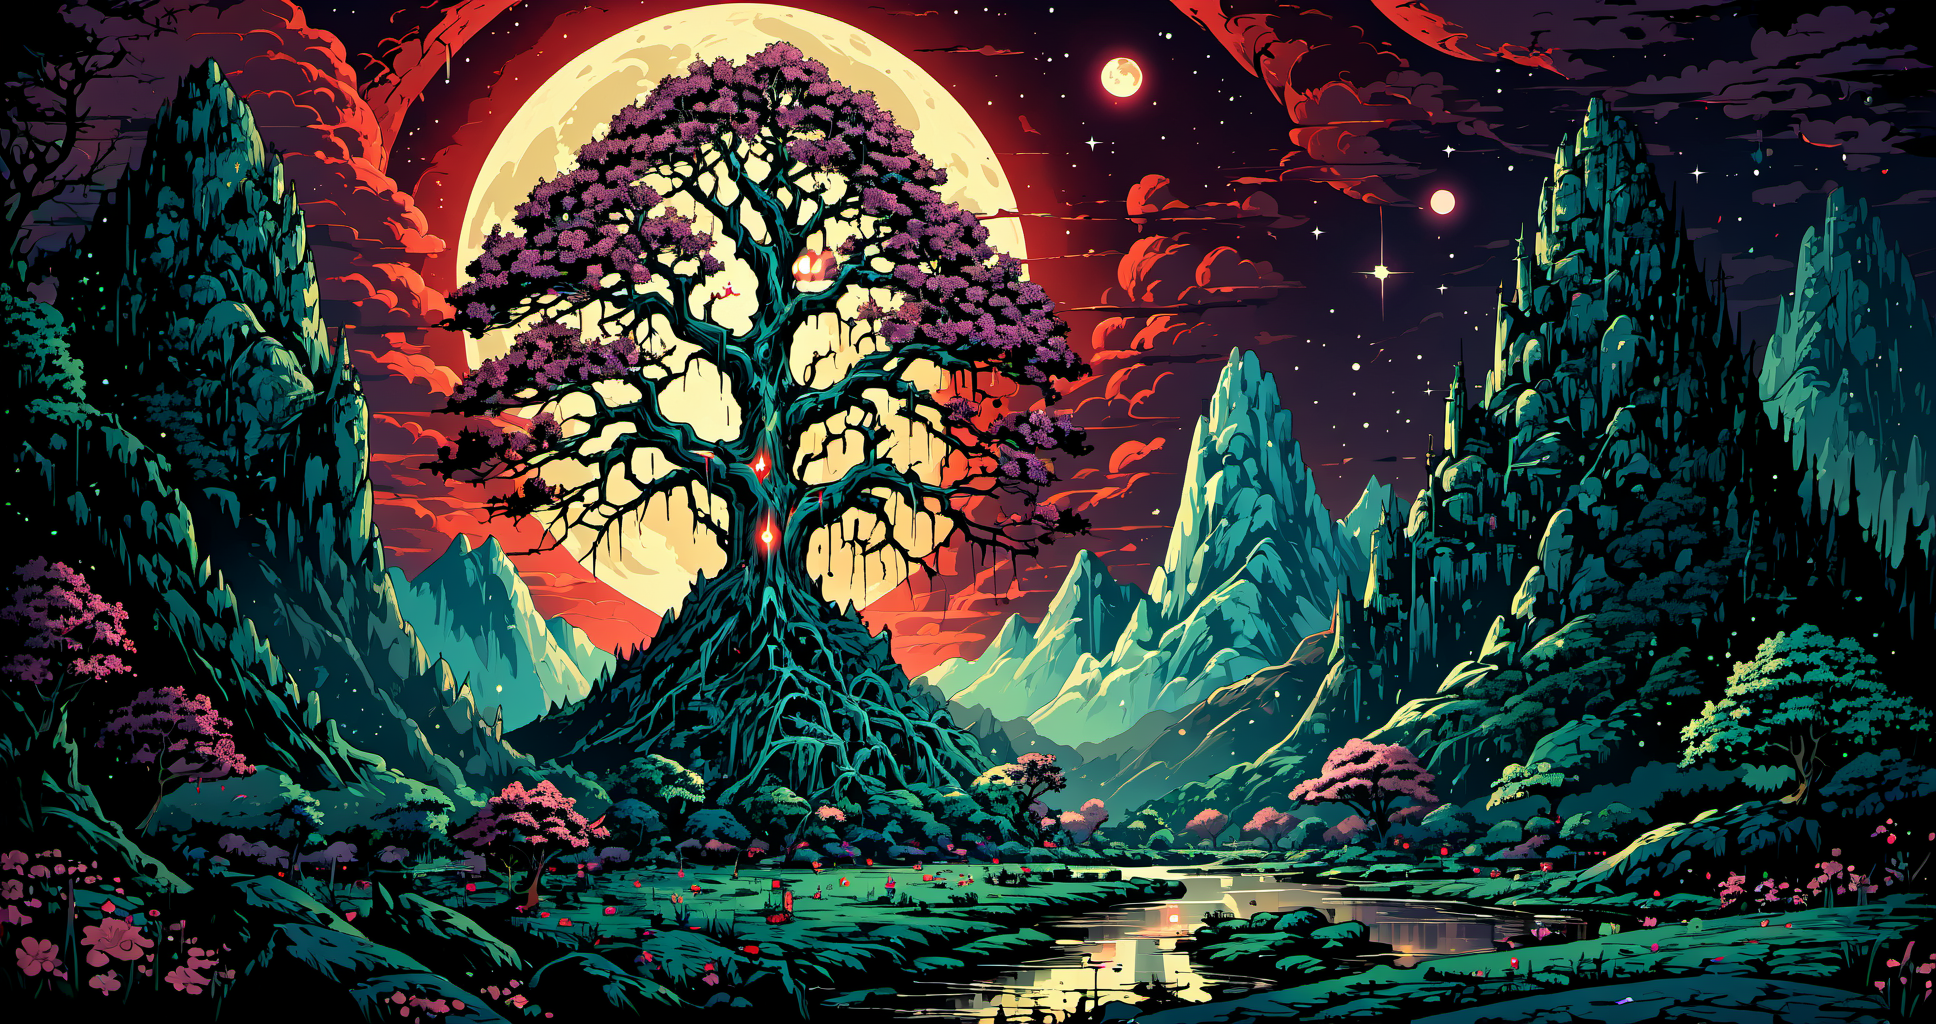
Generation parameters embedded in this image by AUTOMATIC1111 Stable Diffusion web UI or a fork of it (Forge, ...) (PNG 'parameters' text chunk):
45 megapixel, he ethereal beauty of a mystical landscape under the red moonlight. The scene should be illuminated by a large, radiant moon, casting its glow upon a twisted, yet majestic tree with blossoms that seem to sparkle in the night. The tree’s roots should be deeply embedded into rocky terrain, symbolizing its ancient existence. In the background, towering mountains loom, their peaks veiled in mist. A serene lake at the foot of the mountains reflects the moon’s luminescence. Incorporate elements that evoke a sense of magic and mystery <lora:Ive_Got_The_Power:1>
Steps: 46, Sampler: DPM++ 2M Karras, CFG scale: 7, Seed: 2379840541, Size: 968x512, Model hash: ee1fdc86f7, Model: ghostxl_v10BakedVAE, Denoising strength: 0.7, Hires upscale: 2, Hires upscaler: Latent, Lora hashes: "Ive_Got_The_Power: e46887c0abca", Version: 1.7.0